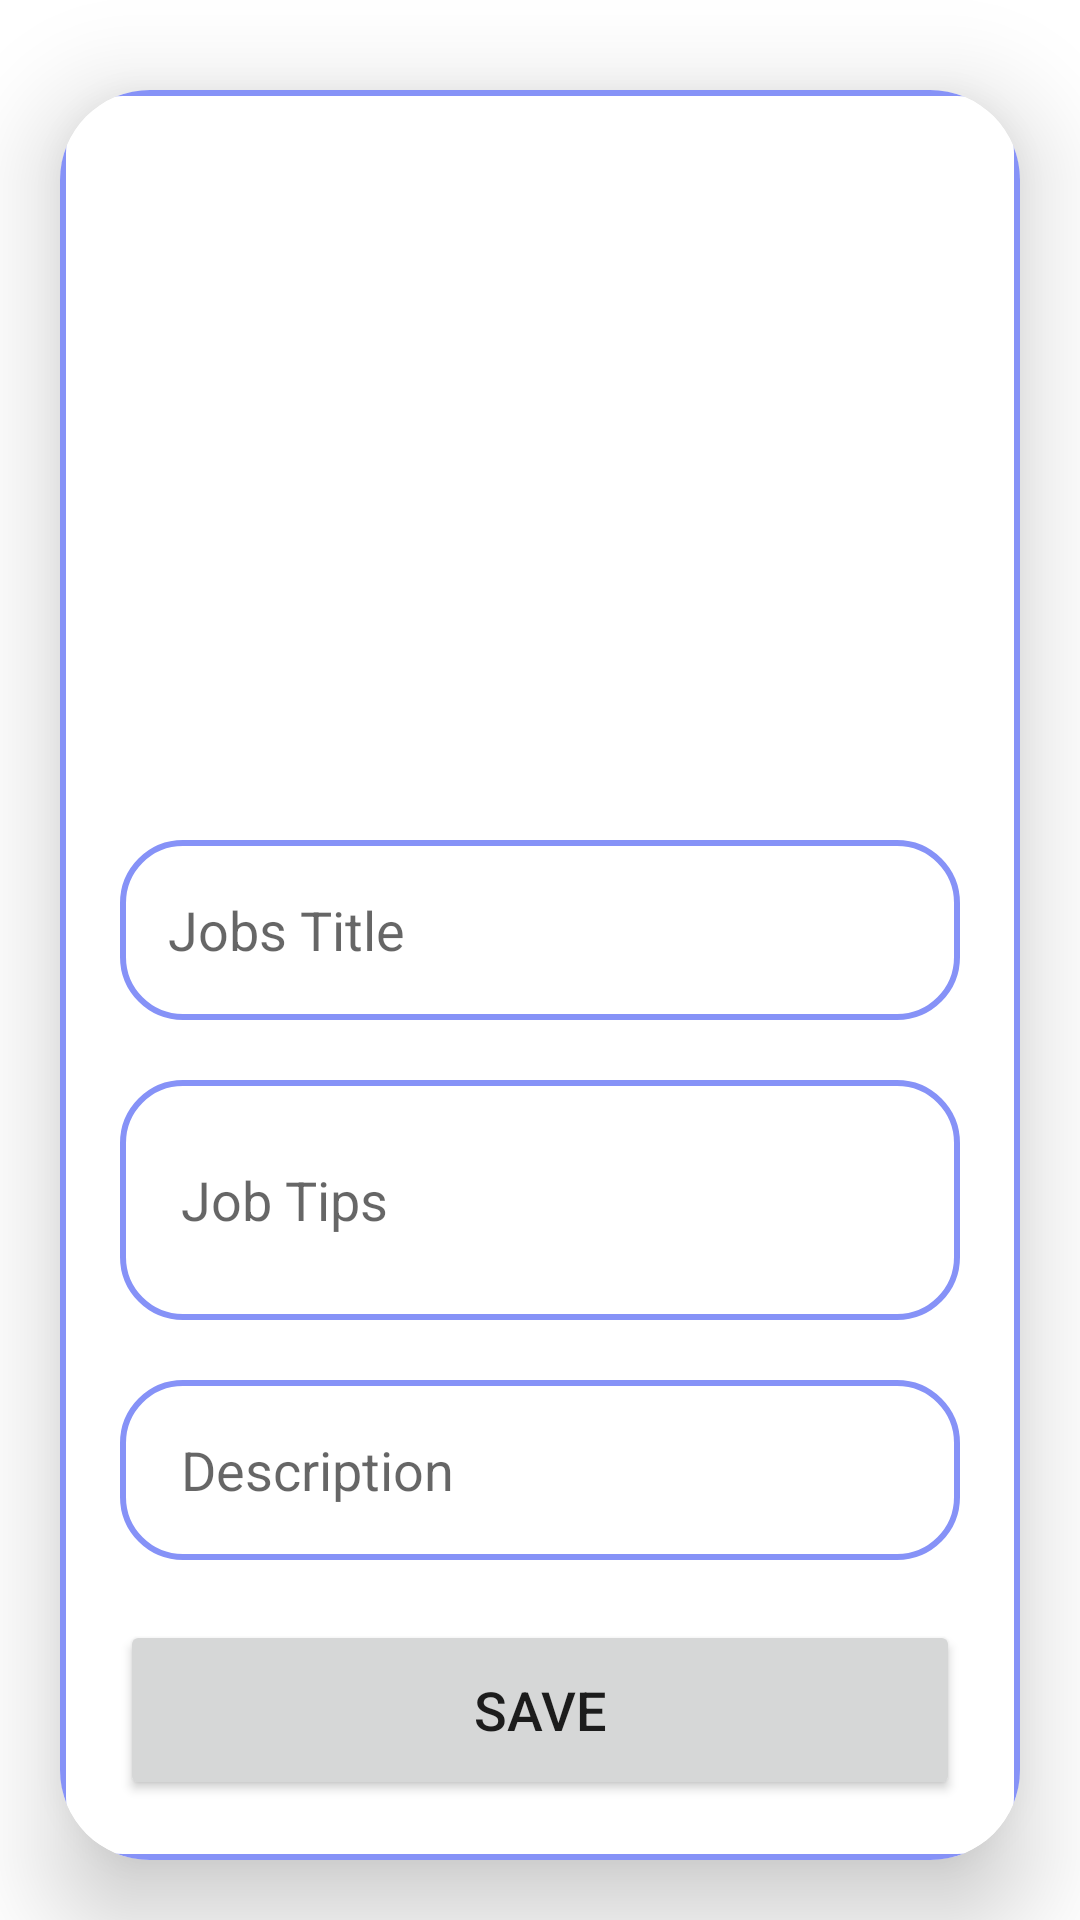

Layout XML and referenced resources for this Android screen:
<!-- AndroidManifest.xml: application theme Theme.MyNew -->
<!-- res/layout/activity_upload_job_tips.xml -->
<?xml version="1.0" encoding="utf-8"?>
<ScrollView
    xmlns:android="http://schemas.android.com/apk/res/android"
    xmlns:app="http://schemas.android.com/apk/res-auto"
    xmlns:tools="http://schemas.android.com/tools"
    android:layout_width="match_parent"
    android:layout_height="match_parent"
    android:background="@drawable/loginbkg"
    tools:context=".activities.UploadJobTipsActivity">

    <androidx.cardview.widget.CardView
        android:layout_width="match_parent"
        android:layout_height="wrap_content"
        android:layout_marginTop="30dp"
        android:layout_marginEnd="20dp"
        android:layout_marginStart="20dp"
        app:cardCornerRadius="30dp"
        app:cardElevation="20dp">

        <LinearLayout
            android:layout_width="match_parent"
            android:layout_height="wrap_content"
            android:orientation="vertical"
            android:layout_gravity="center_horizontal"
            android:background="@drawable/lavender_border"
            android:padding="20dp">

            <ImageView
                android:layout_width="match_parent"
                android:layout_height="200dp"
                android:src="@drawable/tips"
                android:id="@+id/uploadImage"
                android:layout_marginTop="10dp"
                android:scaleType="fitXY"/>

            <EditText
                android:id="@+id/uploadTitle"
                android:layout_width="match_parent"
                android:layout_height="60dp"
                android:layout_marginTop="20dp"
                android:background="@drawable/lavender_border"
                android:gravity="start|center_vertical"
                android:hint="Jobs Title"
                android:maxLines="1"
                android:padding="16dp"
                android:textColor="@color/lavender" />

            <EditText
                android:id="@+id/uploadDesc"
                android:layout_width="match_parent"
                android:layout_height="80dp"
                android:layout_marginTop="20dp"
                android:background="@drawable/lavender_border"
                android:gravity="start|center_vertical"
                android:hint=" Job Tips"
                android:padding="16dp"
                android:textColor="@color/lavender" />

            <EditText
                android:id="@+id/uploadPriority"
                android:layout_width="match_parent"
                android:layout_height="60dp"
                android:layout_marginTop="20dp"
                android:background="@drawable/lavender_border"
                android:gravity="start|center_vertical"
                android:hint=" Description"
                android:padding="16dp"
                android:textColor="@color/lavender" />

            <Button
                android:layout_width="match_parent"
                android:layout_height="60dp"
                android:text="Save"
                android:id="@+id/saveButton"
                android:textSize="18sp"
                android:layout_marginTop="20dp"
                app:cornerRadius = "20dp"/>


        </LinearLayout>

    </androidx.cardview.widget.CardView>

</ScrollView>
<!-- resources referenced by this layout -->
<resources>
  <color name="lavender">#8692f7</color>
  <!-- drawable lavender_border (drawable) -->
  <?xml version="1.0" encoding="utf-8"?>
  <shape xmlns:tools="http://schemas.android.com/tools"
      xmlns:android="http://schemas.android.com/apk/res/android"
      tools:ignore="ExtraText">
      android:shape="rectangle">
  
      <corners
          android:radius="20dp"/>
  
      <stroke
          android:color="@color/lavender"
          android:width="2dp"/>
  
      <solid
          android:color="@color/white"/>
  
  </shape>
  <style name="Theme.MyNew" parent="Theme.MaterialComponents.DayNight.NoActionBar">
          
          <item name="colorPrimary">@color/lavender</item>
          <item name="colorPrimaryVariant">@color/lavender</item>
          <item name="colorOnPrimary">@color/white</item>
          
          <item name="colorSecondary">@color/teal_200</item>
          <item name="colorSecondaryVariant">@color/teal_700</item>
          <item name="colorOnSecondary">@color/black</item>
          
          <item name="android:statusBarColor">?attr/colorPrimaryVariant</item>
          
      </style>
  <color name="white">#FFFFFF</color>
  <color name="teal_200">#FF03DAC5</color>
  <color name="teal_700">#FF018786</color>
  <color name="black">#FF000000</color>
</resources>
